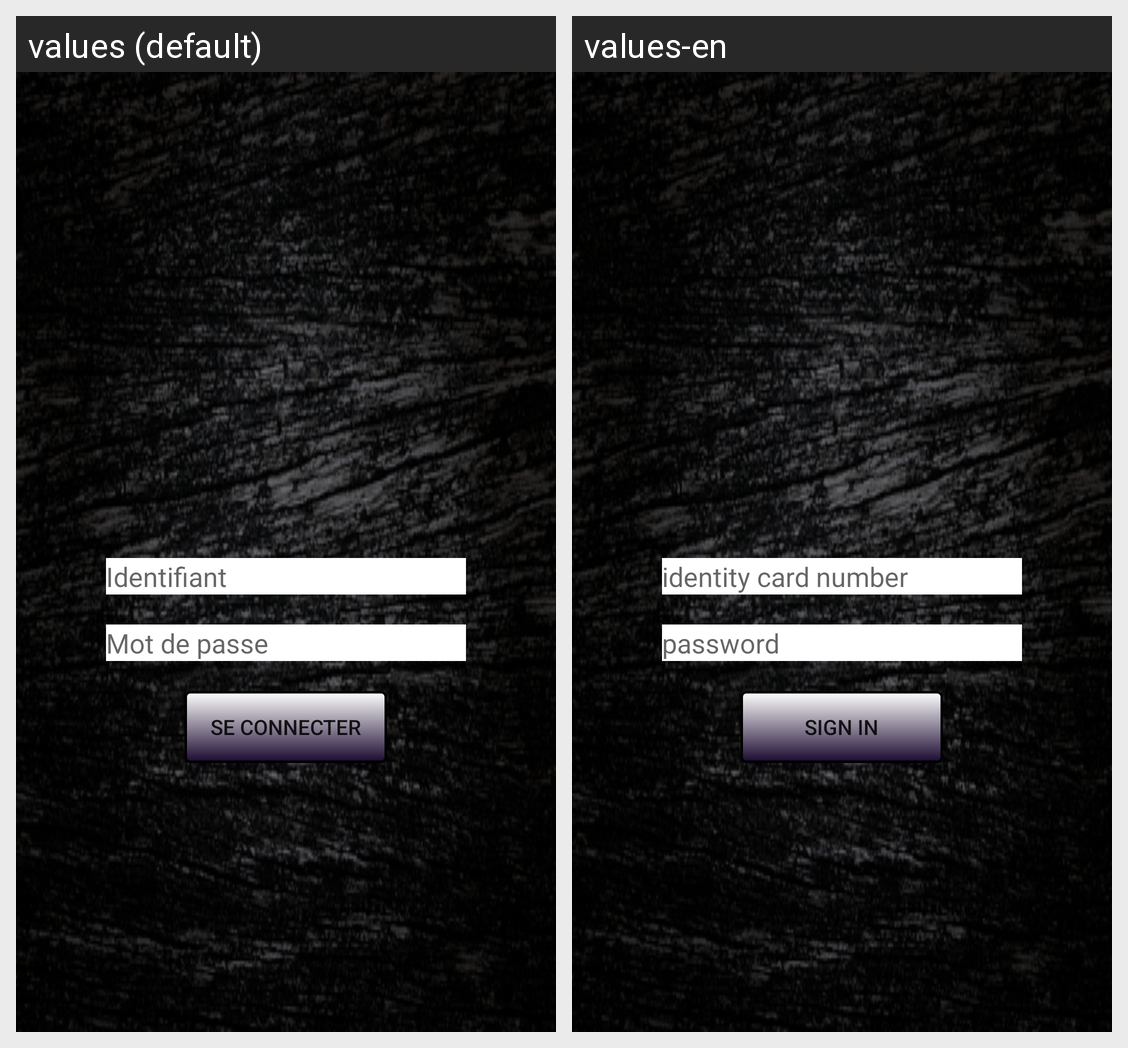

For this localized Android screen grid, give each drawn string resource with its value in every locale shown.
Android screen res/layout/activity_main.xml rendered under 2 locales, left to right: values (default), values-en. Device: Nexus 5 (rendered at 1080×1920; each locale shown at half size, 540×960, under a caption strip naming it); theme Theme.AppCompat.Light.NoActionBar.
Strings drawn on this screen, with the default value and each locale's value (text and hints the layout hard-codes, and strings that could not be matched under every locale, appear in the picture but are not listed):

pseudo
  values: Identifiant
  values-en: identity card number 

password
  values: Mot de passe
  values-en: password

login
  values: Se connecter
  values-en: Sign in
